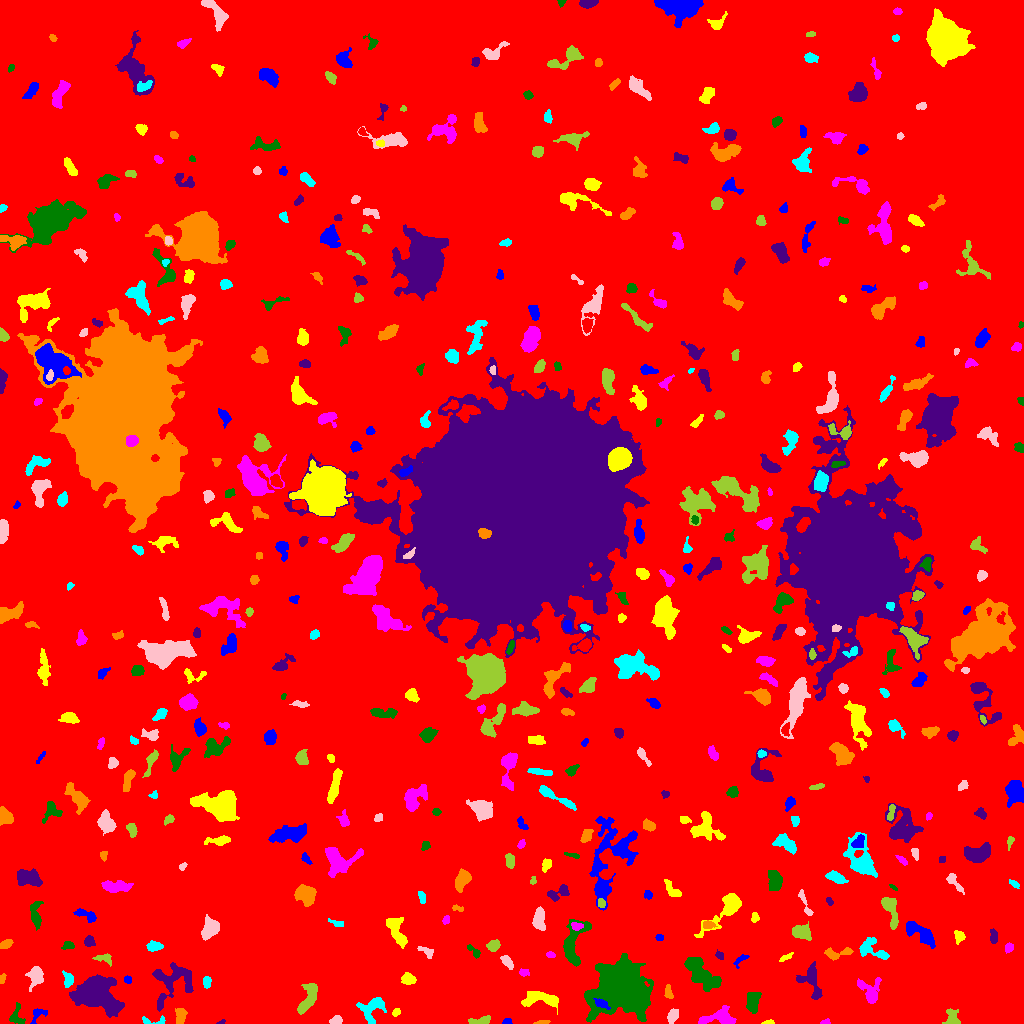

The data file committed next to this chart (first rows):
ID, X, Y, A, B, theta, total_flux, mu_max, mu_median, mu_mean, R_fwhm, R_e, R10, R90, x_start, x_end, y_start, y_end, area, greylevel
0, 508.6, 494.1, 302.3, 297.1, 1.189, 2925424, 17.0, 3.0, 3.42, 87.41, 256.5, 100.8, 409.4, 0, 1023, 0, 1023, 855279, 3.42
1, 506.8, 1.828, 2.465, 1.497, 0.1446, 203.0, 8.0, 4.0, 3.83, 3.038, 2.394, 0.7979, 3.613, 502, 512, 0, 5, 53, 10.83
2, 768.4, 1.047, 2.842, 1.008, 0.07286, 107.0, 4.0, 2.0, 2.277, 3.09, 2.034, 0.7979, 3.192, 761, 774, 0, 4, 47, 10.28
3, 825, 1.029, 2.082, 1.005, 0.1364, 69.0, 4.0, 1.0, 1.5, 2.646, 1.784, 0.5642, 2.764, 820, 830, 0, 5, 46, 10.5
4, 16.56, 8.444, 5.858, 3.559, -1.562, 331.0, 7.0, 2.0, 1.982, 2.326, 3.827, 1.382, 6.129, 9, 25, 0, 21, 167, 9.982
5, 221.4, 1.473, 2.298, 1.016, 0.3901, 93.0, 5.0, 3.0, 2.906, 2.459, 1.784, 0.5642, 2.764, 216, 225, 0, 4, 32, 10.91
6, 542.3, 1.078, 3.351, 0.9639, 0.09066, 102.0, 6.0, 1.0, 1.789, 1.954, 1.954, 0.5642, 3.656, 533, 550, 0, 3, 57, 9.789
7, 152.5, 2.684, 7.833, 1.912, 0.02459, 266.0, 6.0, 2.0, 2.533, 3.656, 2.932, 1.128, 4.853, 142, 165, 0, 8, 105, 11.53
8, 336.1, 2.836, 2.858, 1.894, 0.1876, 286.0, 6.0, 3.0, 2.948, 4.146, 2.985, 1.128, 4.618, 329, 342, 0, 8, 97, 10.95
9, 481.2, 2.976, 5.748, 1.827, 0.1234, 330.0, 5.0, 2.0, 2.324, 4.068, 3.568, 1.382, 5.754, 468, 490, 0, 8, 142, 10.32
10, 985.4, 18.46, 6.249, 4.457, -1.132, 1414, 8.0, 3.0, 3.663, 7.114, 5.997, 2.326, 9.821, 973, 998, 3, 33, 386, 10.66
11, 37.58, 8.119, 5.732, 2.834, 0.7443, 177.0, 4.0, 1.0, 1.372, 4.184, 3.385, 1.128, 5.293, 30, 47, 0, 15, 129, 10.37
12, 396.1, 11.44, 2.003, 1.499, 0.8605, 130.0, 5.0, 2.0, 2.131, 2.764, 2.185, 0.7979, 3.432, 392, 400, 7, 15, 61, 12.13
13, 719.4, 5.994, 9.12, 4.037, 0.09835, 1191, 9.0, 3.0, 3.245, 5.323, 5.698, 2.185, 9.15, 698, 736, 0, 18, 367, 11.25
14, 624.4, 34.43, 12.43, 10.83, -0.3373, 55817, 80.0, 11.0, 19.84, 12.03, 12.46, 4.82, 23.26, 584, 653, 1, 70, 2813, 25.84
15, 94.81, 30.03, 8.603, 6.475, -0.4494, 24823, 92.0, 9.0, 18.95, 7.59, 7.858, 3.038, 15.16, 69, 124, 6, 49, 1310, 25.95
16, 180.3, 6.826, 4.438, 2.294, 1.455, 568.0, 8.0, 4.0, 3.595, 5.109, 3.909, 1.493, 6.024, 175, 187, 0, 15, 158, 11.59
17, 372.1, 15.02, 7.499, 5.061, 0.9184, 924.0, 7.0, 2.0, 2.504, 5.046, 5.781, 2.185, 9.027, 356, 386, 0, 26, 369, 10.5
18, 672.3, 7.259, 3.356, 2.12, 1.109, 499.0, 10.0, 3.0, 3.59, 3.909, 3.338, 1.262, 5.499, 667, 678, 0, 15, 139, 11.59
19, 952.5, 5.75, 4.694, 3.353, -1.196, 687.0, 8.0, 4.0, 3.796, 5.528, 4.297, 1.596, 6.699, 942, 960, 0, 15, 181, 10.8
20, 422.6, 8.931, 7.626, 3.87, -0.4929, 422.0, 4.0, 1.0, 1.681, 6.232, 4.72, 1.784, 7.736, 407, 432, 0, 17, 251, 9.681
21, 601.5, 19.79, 4.013, 1.917, -0.464, 296.0, 5.0, 2.0, 2.552, 4.222, 3.432, 1.262, 5.293, 593, 610, 14, 25, 116, 20.55
22, 542.7, 24.32, 10.04, 3.198, -0.1065, 1627, 12.0, 3.0, 4.088, 5.754, 5.47, 2.111, 9.062, 521, 558, 9, 32, 398, 12.09
23, 869.9, 33.04, 6.939, 5.551, -1.115, 1181, 8.0, 3.0, 3.568, 7.047, 5.698, 2.257, 8.974, 857, 881, 20, 46, 331, 12.57
24, 752.8, 21.67, 5.467, 2.718, 1.415, 1105, 10.0, 4.0, 4.385, 5.971, 4.754, 1.871, 7.442, 746, 761, 10, 31, 252, 12.38
25, 171.7, 42.13, 12.38, 9.953, 0.7722, 1666, 7.0, 2.0, 2.307, 6.979, 7.878, 3.038, 12.69, 152, 193, 12, 61, 722, 10.31
26, 668.3, 30.85, 3.468, 1.719, -1.402, 312.0, 8.0, 3.0, 3.184, 3.523, 2.932, 1.128, 4.72, 664, 673, 25, 39, 98, 11.18
27, 206.8, 41.61, 2.743, 1.746, 1.564, 218.0, 5.0, 2.0, 2.37, 3.7, 2.764, 1.128, 4.297, 203, 211, 35, 47, 92, 12.37
28, 35.64, 47.4, 5.066, 3.456, 1.38, 1325, 11.0, 5.0, 5.136, 5.917, 4.886, 2.034, 7.777, 25, 43, 32, 57, 258, 12.14
29, 308.1, 24.28, 8.484, 3.07, 1.114, 1246, 8.0, 3.0, 3.461, 7.247, 5.614, 2.257, 8.849, 297, 317, 9, 40, 360, 11.46
30, 909, 43.46, 12.89, 6.172, 0.2488, 4644, 14.0, 4.0, 4.272, 8.349, 9.322, 3.385, 15.18, 883, 938, 26, 63, 1087, 12.27
31, 127.3, 43.67, 1.941, 1.615, -0.8677, 160.0, 7.0, 2.0, 2.759, 2.459, 2.185, 0.7979, 3.568, 124, 131, 40, 48, 58, 10.76
32, 408.1, 44.57, 3.269, 2.614, -0.2547, 698.0, 11.0, 4.0, 4.685, 3.949, 3.7, 1.382, 5.944, 401, 416, 39, 51, 149, 11.68
33, 523.8, 50.81, 2.487, 1.785, -0.1187, 193.0, 6.0, 3.0, 2.718, 3.523, 2.585, 0.9772, 3.989, 519, 529, 47, 55, 71, 10.72
34, 700.7, 49.98, 10.59, 4.665, -0.7932, 2698, 11.0, 4.0, 4.125, 7.59, 7.442, 2.821, 11.91, 684, 721, 32, 66, 654, 12.13
35, 810.8, 43.74, 9.564, 5.282, -1.298, 1366, 7.0, 4.0, 3.595, 7.939, 6.358, 2.585, 9.69, 796, 822, 24, 62, 380, 10.59
36, 2.158, 44.92, 2.502, 1.409, 1.319, 101.0, 4.0, 2.0, 1.804, 3.192, 2.326, 0.9772, 3.7, 0, 6, 40, 50, 56, 9.804
37, 68.44, 43.66, 3.378, 2.341, -1.496, 409.0, 7.0, 3.0, 3.052, 3.949, 3.385, 1.382, 5.323, 62, 73, 36, 53, 134, 12.05
38, 506.8, 61.79, 3.765, 1.852, -0.8511, 426.0, 7.0, 3.0, 3.408, 4.297, 3.385, 1.382, 5.202, 500, 513, 54, 68, 125, 11.41
39, 104.1, 65.03, 5.179, 2.416, -0.1597, 212.0, 3.0, 2.0, 1.683, 5.078, 3.868, 1.493, 5.614, 92, 111, 57, 70, 126, 9.683
40, 239.6, 53.96, 12.76, 2.519, 0.3356, 1065, 8.0, 2.0, 2.863, 6.308, 5.557, 2.111, 8.956, 218, 258, 41, 63, 372, 10.86
41, 740, 63.81, 4.509, 1.827, 0.6706, 143.0, 4.0, 1.0, 1.554, 3.568, 2.877, 0.9772, 4.72, 733, 749, 55, 69, 92, 9.554
42, 785, 65.63, 3.851, 1.195, 0.4888, 134.0, 5.0, 2.0, 1.811, 2.326, 2.646, 0.9772, 4.107, 779, 793, 62, 71, 74, 9.811
43, 550.8, 68.55, 2.308, 1.345, -0.3516, 101.0, 5.0, 2.0, 1.836, 2.111, 2.111, 0.7979, 3.29, 546, 555, 66, 72, 55, 10.84
44, 474, 72.08, 4.622, 1.763, -0.8105, 216.0, 4.0, 2.0, 2.25, 4.687, 3.09, 1.262, 4.72, 467, 480, 65, 79, 96, 10.25
45, 719.5, 67.8, 2.536, 1.769, -0.9031, 189.0, 5.0, 3.0, 3.0, 3.656, 2.706, 0.9772, 4.029, 715, 723, 64, 74, 63, 10.0
46, 837.1, 70.36, 8.192, 2.603, 0.1, 444.0, 6.0, 2.0, 2.289, 5.046, 4.297, 1.596, 6.723, 824, 853, 63, 76, 194, 10.29
47, 871.6, 74.76, 8.698, 4.432, -0.505, 1197, 9.0, 4.0, 3.764, 5.528, 5.557, 2.034, 8.831, 859, 889, 64, 86, 318, 10.76
48, 427.2, 71.39, 4.439, 2.116, -0.576, 312.0, 6.0, 3.0, 2.786, 4.334, 3.338, 1.262, 5.232, 417, 433, 65, 77, 112, 10.79
49, 493.3, 77.97, 3.017, 2.394, 0.5455, 573.0, 9.0, 4.0, 4.308, 4.478, 3.478, 1.382, 5.382, 486, 500, 72, 84, 133, 12.31
50, 891.1, 83.33, 2.525, 1.646, -1.051, 215.0, 6.0, 3.0, 2.905, 3.656, 2.646, 0.9772, 4.068, 887, 895, 78, 88, 74, 10.91
51, 920.2, 90.52, 9.635, 3.365, -0.5881, 1680, 9.0, 4.0, 4.232, 7.069, 6.257, 2.523, 9.869, 906, 935, 75, 102, 397, 11.23
52, 959.4, 87.53, 2.79, 2.4, -0.986, 368.0, 9.0, 3.0, 3.257, 3.038, 3.141, 1.128, 5.015, 954, 965, 79, 93, 113, 11.26
53, 1009, 75.8, 2.233, 1.918, 1.022, 270.0, 7.0, 3.0, 3.418, 3.432, 2.646, 0.9772, 4.146, 1005, 1013, 70, 81, 79, 11.42
54, 67.87, 78.07, 3.118, 1.948, 0.06134, 164.0, 4.0, 2.0, 1.843, 4.068, 2.932, 1.128, 4.652, 61, 74, 74, 82, 89, 9.843
55, 89.06, 81.94, 2.484, 2.31, -1.465, 417.0, 11.0, 3.0, 3.934, 2.821, 2.932, 1.128, 4.853, 84, 95, 77, 88, 106, 11.93
56, 6.653, 79.38, 2.739, 1.749, 0.4072, 259.0, 7.0, 2.0, 2.467, 3.29, 2.764, 0.9772, 4.406, 0, 13, 75, 84, 105, 11.47
57, 153.8, 77.07, 3.791, 2.131, 0.01525, 513.0, 9.0, 3.0, 3.638, 4.029, 3.523, 1.382, 5.809, 146, 163, 72, 83, 141, 11.64
58, 210.1, 95.05, 5.004, 3.635, 1.066, 971.0, 7.0, 3.0, 3.184, 6.129, 5.202, 2.111, 8.292, 201, 219, 83, 109, 305, 11.18
59, 801, 91.31, 4.332, 3.135, -0.1038, 1381, 13.0, 5.0, 5.502, 5.323, 4.549, 1.871, 7.334, 792, 811, 83, 102, 251, 13.5
... 466 more rows
